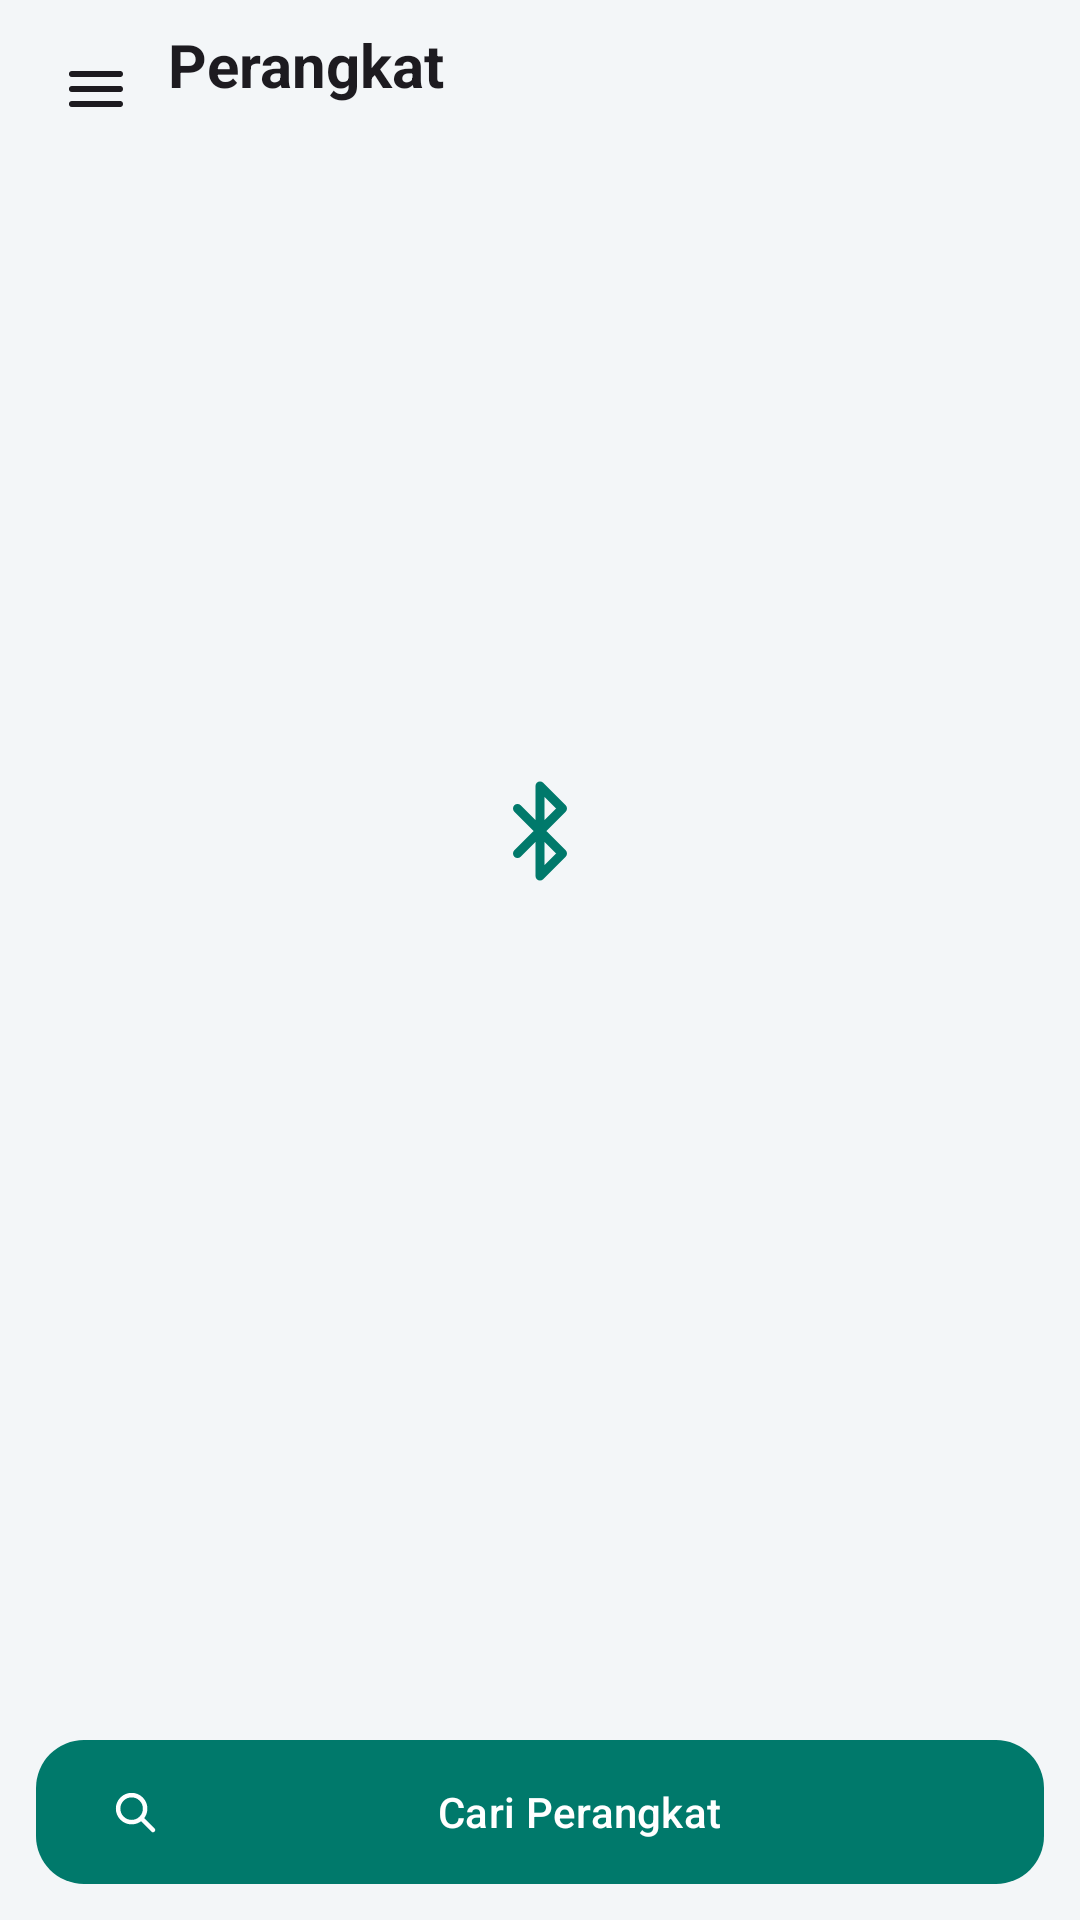

Produce the Android XML layout that renders to this screen, including the resource entries it uses.
<!-- AndroidManifest.xml: application theme Theme.MyApplication -->
<!-- res/layout/fragment_devices.xml -->
<?xml version="1.0" encoding="utf-8"?>
<LinearLayout xmlns:android="http://schemas.android.com/apk/res/android"
    xmlns:app="http://schemas.android.com/apk/res-auto"
    android:layout_width="match_parent" android:layout_height="match_parent" android:orientation="vertical">

    <LinearLayout android:layout_width="match_parent" android:layout_height="wrap_content"
        android:gravity="center_vertical" android:orientation="horizontal" android:paddingHorizontal="12dp" android:paddingTop="8dp">
        <ImageButton android:id="@+id/btnMenu" android:layout_width="40dp" android:layout_height="40dp"
            android:layout_marginEnd="4dp" android:background="?attr/selectableItemBackgroundBorderless"
            android:contentDescription="Pengaturan" android:src="@drawable/ic_menu" />
        <LinearLayout android:layout_width="0dp" android:layout_height="wrap_content" android:layout_weight="1" android:orientation="vertical">
            <TextView android:layout_width="match_parent" android:layout_height="wrap_content" android:text="Perangkat"
                android:textColor="?attr/colorOnSurface" android:textSize="20sp" android:textStyle="bold" />
            <TextView android:id="@+id/tvDevCount" android:layout_width="match_parent" android:layout_height="wrap_content"
                android:textColor="@color/text_secondary" android:textSize="12sp" />
        </LinearLayout>
    </LinearLayout>

    <com.google.android.material.card.MaterialCardView android:id="@+id/cardCurrent" style="@style/Card"
        android:layout_width="match_parent" android:layout_height="wrap_content"
        android:layout_marginHorizontal="12dp" android:layout_marginTop="8dp" android:visibility="gone"
        app:strokeColor="@color/brand">
        <LinearLayout android:layout_width="match_parent" android:layout_height="wrap_content"
            android:gravity="center_vertical" android:orientation="horizontal" android:padding="14dp">
            <ImageView android:layout_width="44dp" android:layout_height="44dp"
                android:background="@drawable/bg_icon_circle" android:padding="11dp"
                android:src="@drawable/ic_bluetooth" android:tint="@color/brand" android:contentDescription="@null" />
            <LinearLayout android:layout_width="0dp" android:layout_height="wrap_content"
                android:layout_marginStart="14dp" android:layout_weight="1" android:orientation="vertical">
                <TextView android:id="@+id/tvCurName" android:layout_width="match_parent" android:layout_height="wrap_content"
                    android:textColor="?attr/colorOnSurface" android:textSize="16sp" android:textStyle="bold" />
                <TextView android:id="@+id/tvCurSub" android:layout_width="match_parent" android:layout_height="wrap_content"
                    android:textColor="@color/text_secondary" android:textSize="12sp" />
            </LinearLayout>
            <com.google.android.material.button.MaterialButton android:id="@+id/btnDisconnect"
                style="@style/Widget.Material3.Button.TonalButton"
                android:layout_width="wrap_content" android:layout_height="wrap_content" android:text="Putuskan" />
        </LinearLayout>
    </com.google.android.material.card.MaterialCardView>

    <com.google.android.material.progressindicator.LinearProgressIndicator android:id="@+id/progress"
        android:layout_width="match_parent" android:layout_height="wrap_content"
        android:layout_marginHorizontal="16dp" android:layout_marginTop="8dp"
        android:indeterminate="true" android:visibility="invisible" />

    <FrameLayout android:layout_width="match_parent" android:layout_height="0dp" android:layout_weight="1">
        <androidx.recyclerview.widget.RecyclerView android:id="@+id/rvDevices"
            android:layout_width="match_parent" android:layout_height="match_parent"
            android:clipToPadding="false" android:paddingHorizontal="12dp" android:paddingTop="4dp" android:paddingBottom="8dp" />
        <LinearLayout android:id="@+id/emptyDevices" android:layout_width="wrap_content" android:layout_height="wrap_content"
            android:layout_gravity="center" android:gravity="center" android:orientation="vertical" android:padding="32dp">
            <ImageView android:layout_width="72dp" android:layout_height="72dp"
                android:background="@drawable/bg_icon_circle" android:padding="18dp"
                android:src="@drawable/ic_bluetooth" android:tint="@color/brand" android:contentDescription="@null" />
            <TextView android:id="@+id/tvEmptyTitle" android:layout_width="wrap_content" android:layout_height="wrap_content"
                android:layout_marginTop="16dp" android:textColor="?attr/colorOnSurface" android:textSize="16sp" android:textStyle="bold" />
            <TextView android:id="@+id/tvEmptySub" android:layout_width="wrap_content" android:layout_height="wrap_content"
                android:layout_marginTop="4dp" android:gravity="center" android:textColor="@color/text_secondary" />
        </LinearLayout>
    </FrameLayout>

    <TextView android:id="@+id/tvDevHint" android:layout_width="match_parent" android:layout_height="wrap_content"
        android:paddingHorizontal="16dp" android:paddingTop="4dp" android:textColor="@color/text_secondary" android:textSize="11sp" />
    <com.google.android.material.button.MaterialButton android:id="@+id/btnScan"
        android:layout_width="match_parent" android:layout_height="56dp"
        android:layout_marginHorizontal="12dp" android:layout_marginTop="6dp" android:layout_marginBottom="8dp"
        android:text="Cari Perangkat" app:cornerRadius="16dp" app:icon="@drawable/ic_search" />
</LinearLayout>
<!-- resources referenced by this layout -->
<resources>
  <color name="brand">#00796B</color>
  <color name="text_secondary">#5F6B76</color>
  <!-- drawable ic_bluetooth (drawable) -->
  <vector xmlns:android="http://schemas.android.com/apk/res/android"
      android:width="24dp" android:height="24dp" android:viewportWidth="24" android:viewportHeight="24">
      <path android:pathData="M7,7l10,10l-5,5V2l5,5L7,17" android:strokeColor="#FFFFFFFF" android:strokeWidth="2"
          android:strokeLineCap="round" android:strokeLineJoin="round" />
  </vector>
  <!-- drawable ic_menu (drawable) -->
  <vector xmlns:android="http://schemas.android.com/apk/res/android"
      android:width="24dp" android:height="24dp" android:viewportWidth="24" android:viewportHeight="24"
      android:tint="?attr/colorOnSurface">
      <path android:pathData="M4,7h16M4,12h16M4,17h16" android:strokeColor="#FFFFFFFF" android:strokeWidth="2"
          android:strokeLineCap="round" />
  </vector>
  <!-- drawable ic_search (drawable) -->
  <vector xmlns:android="http://schemas.android.com/apk/res/android"
      android:width="24dp" android:height="24dp" android:viewportWidth="24" android:viewportHeight="24">
      <path android:pathData="M10.5,10.5m-6,0a6,6 0 1,0 12,0a6,6 0 1,0 -12,0M15,15l5,5" android:strokeColor="#FFFFFFFF"
          android:strokeWidth="2" android:strokeLineCap="round" android:strokeLineJoin="round" />
  </vector>
  <style name="Card" parent="Widget.Material3.CardView.Outlined">
          <item name="cardBackgroundColor">@color/card</item>
          <item name="strokeColor">@color/card_stroke</item>
          <item name="strokeWidth">1dp</item>
          <item name="cardCornerRadius">16dp</item>
          <item name="cardElevation">0dp</item>
      </style>
  <style name="Theme.MyApplication" parent="Base.Theme.MyApplication" />
  <color name="card">#FFFFFF</color>
  <color name="card_stroke">#E0E6EA</color>
  <style name="Base.Theme.MyApplication" parent="Theme.Material3.DayNight.NoActionBar">
          <item name="colorPrimary">@color/brand</item>
          <item name="colorOnPrimary">@color/white</item>
          <item name="colorPrimaryContainer">@color/brand_container</item>
          <item name="colorOnPrimaryContainer">@color/on_brand_container</item>
          <item name="colorSecondaryContainer">@color/brand_container</item>
          <item name="colorOnSecondaryContainer">@color/on_brand_container</item>
          <item name="colorSurface">@color/card</item>
          <item name="colorSurfaceVariant">@color/card</item>
          <item name="colorOutline">@color/card_stroke</item>
          <item name="android:colorBackground">@color/bg</item>
          <item name="android:windowBackground">@color/bg</item>
          <item name="colorError">@color/status_bad</item>
      </style>
  <color name="white">#FFFFFFFF</color>
  <color name="brand_container">#D2F0EA</color>
  <color name="on_brand_container">#00332D</color>
  <color name="bg">#F3F6F8</color>
  <color name="status_bad">#D93C3C</color>
</resources>
